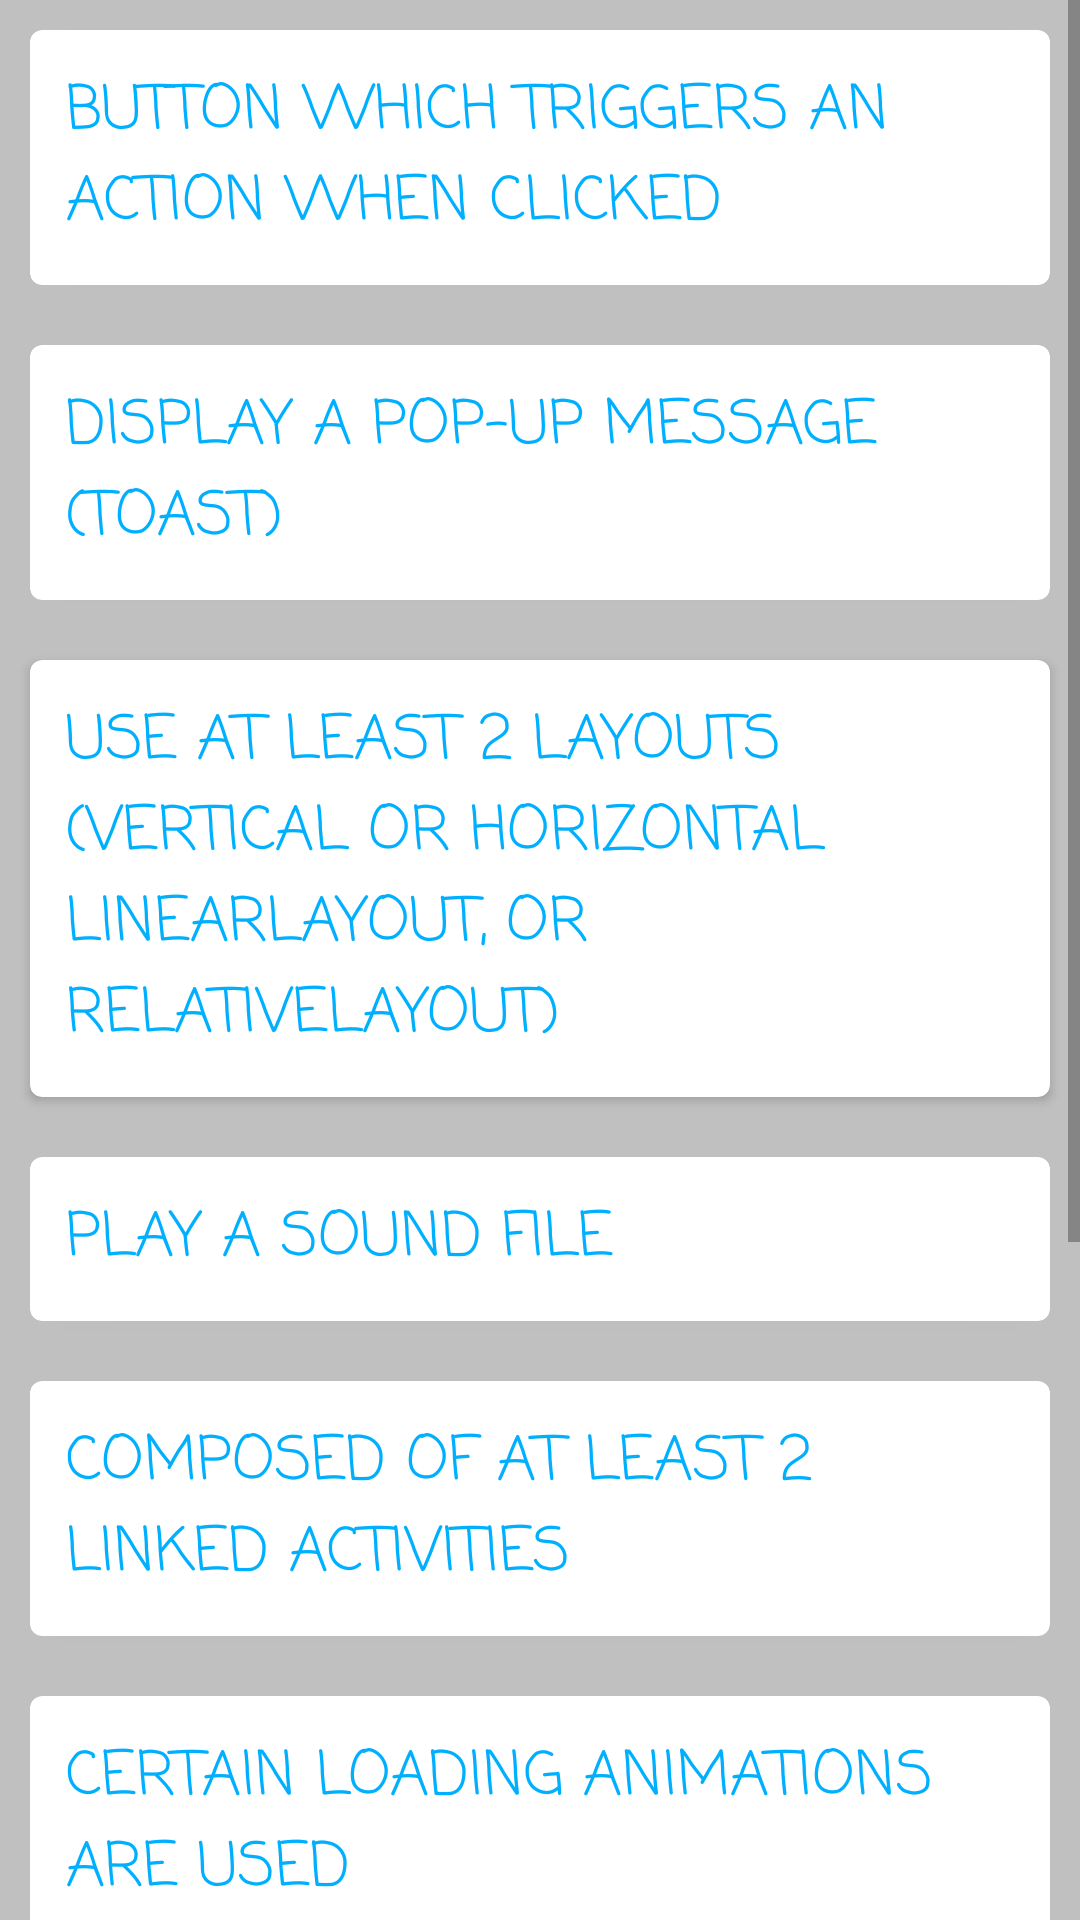

Here is an Android app screen rendered from its layout file. Give the layout XML and the strings, colors and styles it references.
<!-- AndroidManifest.xml: activity theme PopupStyle -->
<!-- res/layout/activity_building_blocks.xml -->
<?xml version="1.0" encoding="utf-8"?>
<ScrollView xmlns:android="http://schemas.android.com/apk/res/android"
    xmlns:app="http://schemas.android.com/apk/res-auto"
    xmlns:tools="http://schemas.android.com/tools"
    android:layout_width="match_parent"
    android:layout_height="match_parent">

    <LinearLayout
        android:layout_width="match_parent"
        android:layout_height="match_parent"
        android:background="@color/colorGrey"
        android:orientation="vertical"
        tools:context=".BuildingBlocksActivity">


        <androidx.cardview.widget.CardView
            android:layout_width="match_parent"
            android:layout_height="wrap_content"
            android:layout_margin="10dp"
            app:cardBackgroundColor="@color/cardBackground"
            app:cardCornerRadius="4dp">

            <TextView
                android:layout_width="wrap_content"
                android:layout_height="wrap_content"
                android:fontFamily="casual"
                android:padding="12dp"
                android:text="button which triggers an action when clicked"
                android:textAllCaps="true"
                android:textColor="@color/colorTitleLight"
                android:textSize="20sp" />
        </androidx.cardview.widget.CardView>

        <androidx.cardview.widget.CardView
            android:layout_width="match_parent"
            android:layout_height="wrap_content"
            android:layout_margin="10dp"
            app:cardBackgroundColor="@color/cardBackground"
            app:cardCornerRadius="4dp">

            <TextView
                android:layout_width="wrap_content"
                android:layout_height="wrap_content"
                android:fontFamily="casual"
                android:padding="12dp"
                android:text="display a pop-up message (toast)"
                android:textAllCaps="true"
                android:textColor="@color/colorTitleLight"
                android:textSize="20sp" />
        </androidx.cardview.widget.CardView>


        <androidx.cardview.widget.CardView
            android:layout_width="match_parent"
            android:layout_height="wrap_content"
            android:layout_margin="10dp"
            app:cardBackgroundColor="@color/cardBackground"
            app:cardCornerRadius="4dp">

            <TextView
                android:layout_width="wrap_content"
                android:layout_height="wrap_content"
                android:fontFamily="casual"
                android:padding="12dp"
                android:text="use at least 2 layouts (vertical or horizontal LinearLayout, or RelativeLayout)"
                android:textAllCaps="true"
                android:textColor="@color/colorTitleLight"
                android:textSize="20sp" />
        </androidx.cardview.widget.CardView>

        <androidx.cardview.widget.CardView
            android:layout_width="match_parent"
            android:layout_height="wrap_content"
            android:layout_margin="10dp"
            app:cardBackgroundColor="@color/cardBackground"
            app:cardCornerRadius="4dp">

            <TextView
                android:layout_width="wrap_content"
                android:layout_height="wrap_content"
                android:fontFamily="casual"
                android:padding="12dp"
                android:text="play a sound file"
                android:textAllCaps="true"
                android:textColor="@color/colorTitleLight"
                android:textSize="20sp" />
        </androidx.cardview.widget.CardView>

        <androidx.cardview.widget.CardView
            android:layout_width="match_parent"
            android:layout_height="wrap_content"
            android:layout_margin="10dp"
            app:cardBackgroundColor="@color/cardBackground"
            app:cardCornerRadius="4dp">

            <TextView
                android:layout_width="wrap_content"
                android:layout_height="wrap_content"
                android:fontFamily="casual"
                android:padding="12dp"
                android:text="composed of at least 2 linked activities"
                android:textAllCaps="true"
                android:textColor="@color/colorTitleLight"
                android:textSize="20sp" />
        </androidx.cardview.widget.CardView>

        <androidx.cardview.widget.CardView
            android:layout_width="match_parent"
            android:layout_height="wrap_content"
            android:layout_margin="10dp"
            app:cardBackgroundColor="@color/cardBackground"
            app:cardCornerRadius="4dp">

            <TextView
                android:layout_width="wrap_content"
                android:layout_height="wrap_content"
                android:fontFamily="casual"
                android:padding="12dp"
                android:text="Certain Loading animations are used"
                android:textAllCaps="true"
                android:textColor="@color/colorTitleLight"
                android:textSize="20sp" />
        </androidx.cardview.widget.CardView>

        <androidx.cardview.widget.CardView
            android:layout_width="match_parent"
            android:layout_height="wrap_content"
            android:layout_margin="10dp"
            app:cardBackgroundColor="@color/cardBackground"
            app:cardCornerRadius="4dp">

            <TextView
                android:layout_width="wrap_content"
                android:layout_height="wrap_content"
                android:fontFamily="casual"
                android:padding="12dp"
                android:text="displays a list of items"
                android:textAllCaps="true"
                android:textColor="@color/colorTitleLight"
                android:textSize="20sp" />
        </androidx.cardview.widget.CardView>

        <androidx.cardview.widget.CardView
            android:layout_width="match_parent"
            android:layout_height="wrap_content"
            android:layout_margin="10dp"
            app:cardBackgroundColor="@color/cardBackground"
            app:cardCornerRadius="4dp">

            <TextView
                android:layout_width="wrap_content"
                android:layout_height="wrap_content"
                android:fontFamily="casual"
                android:padding="12dp"
                android:text="stores user current data in hashmap"
                android:textAllCaps="true"
                android:textColor="@color/colorTitleLight"
                android:textSize="20sp" />
        </androidx.cardview.widget.CardView>

        <androidx.cardview.widget.CardView
            android:layout_width="match_parent"
            android:layout_height="wrap_content"
            android:layout_margin="10dp"
            app:cardBackgroundColor="@color/cardBackground"
            app:cardCornerRadius="4dp">

            <TextView
                android:layout_width="wrap_content"
                android:layout_height="wrap_content"
                android:fontFamily="casual"
                android:padding="12dp"
                android:text="uses options menu"
                android:textAllCaps="true"
                android:textColor="@color/colorTitleLight"
                android:textSize="20sp" />
        </androidx.cardview.widget.CardView>

        <androidx.cardview.widget.CardView
            android:layout_width="match_parent"
            android:layout_height="wrap_content"
            android:layout_margin="10dp"
            app:cardBackgroundColor="@color/cardBackground"
            app:cardCornerRadius="4dp">

            <TextView
                android:layout_width="wrap_content"
                android:layout_height="wrap_content"
                android:fontFamily="casual"
                android:padding="12dp"
                android:text="Shows a splash screen"
                android:textAllCaps="true"
                android:textColor="@color/colorTitleLight"
                android:textSize="20sp" />
        </androidx.cardview.widget.CardView>


    </LinearLayout>
</ScrollView>
<!-- resources referenced by this layout -->
<resources>
  <color name="cardBackground">#FFFFFF</color>
  <color name="colorGrey">#3B000000</color>
  <color name="colorTitleLight">#00B0FF</color>
  <style name="PopupStyle" parent="Theme.AppCompat.DayNight.DialogWhenLarge">
          <item name="colorPrimary">@color/colorPrimary</item>
          <item name="colorPrimaryDark">@color/colorPrimaryDark</item>
          <item name="colorAccent">@color/colorAccent</item>
      </style>
  <color name="colorPrimary">#6200EE</color>
  <color name="colorPrimaryDark">#3700B3</color>
  <color name="colorAccent">#03DAC5</color>
</resources>
